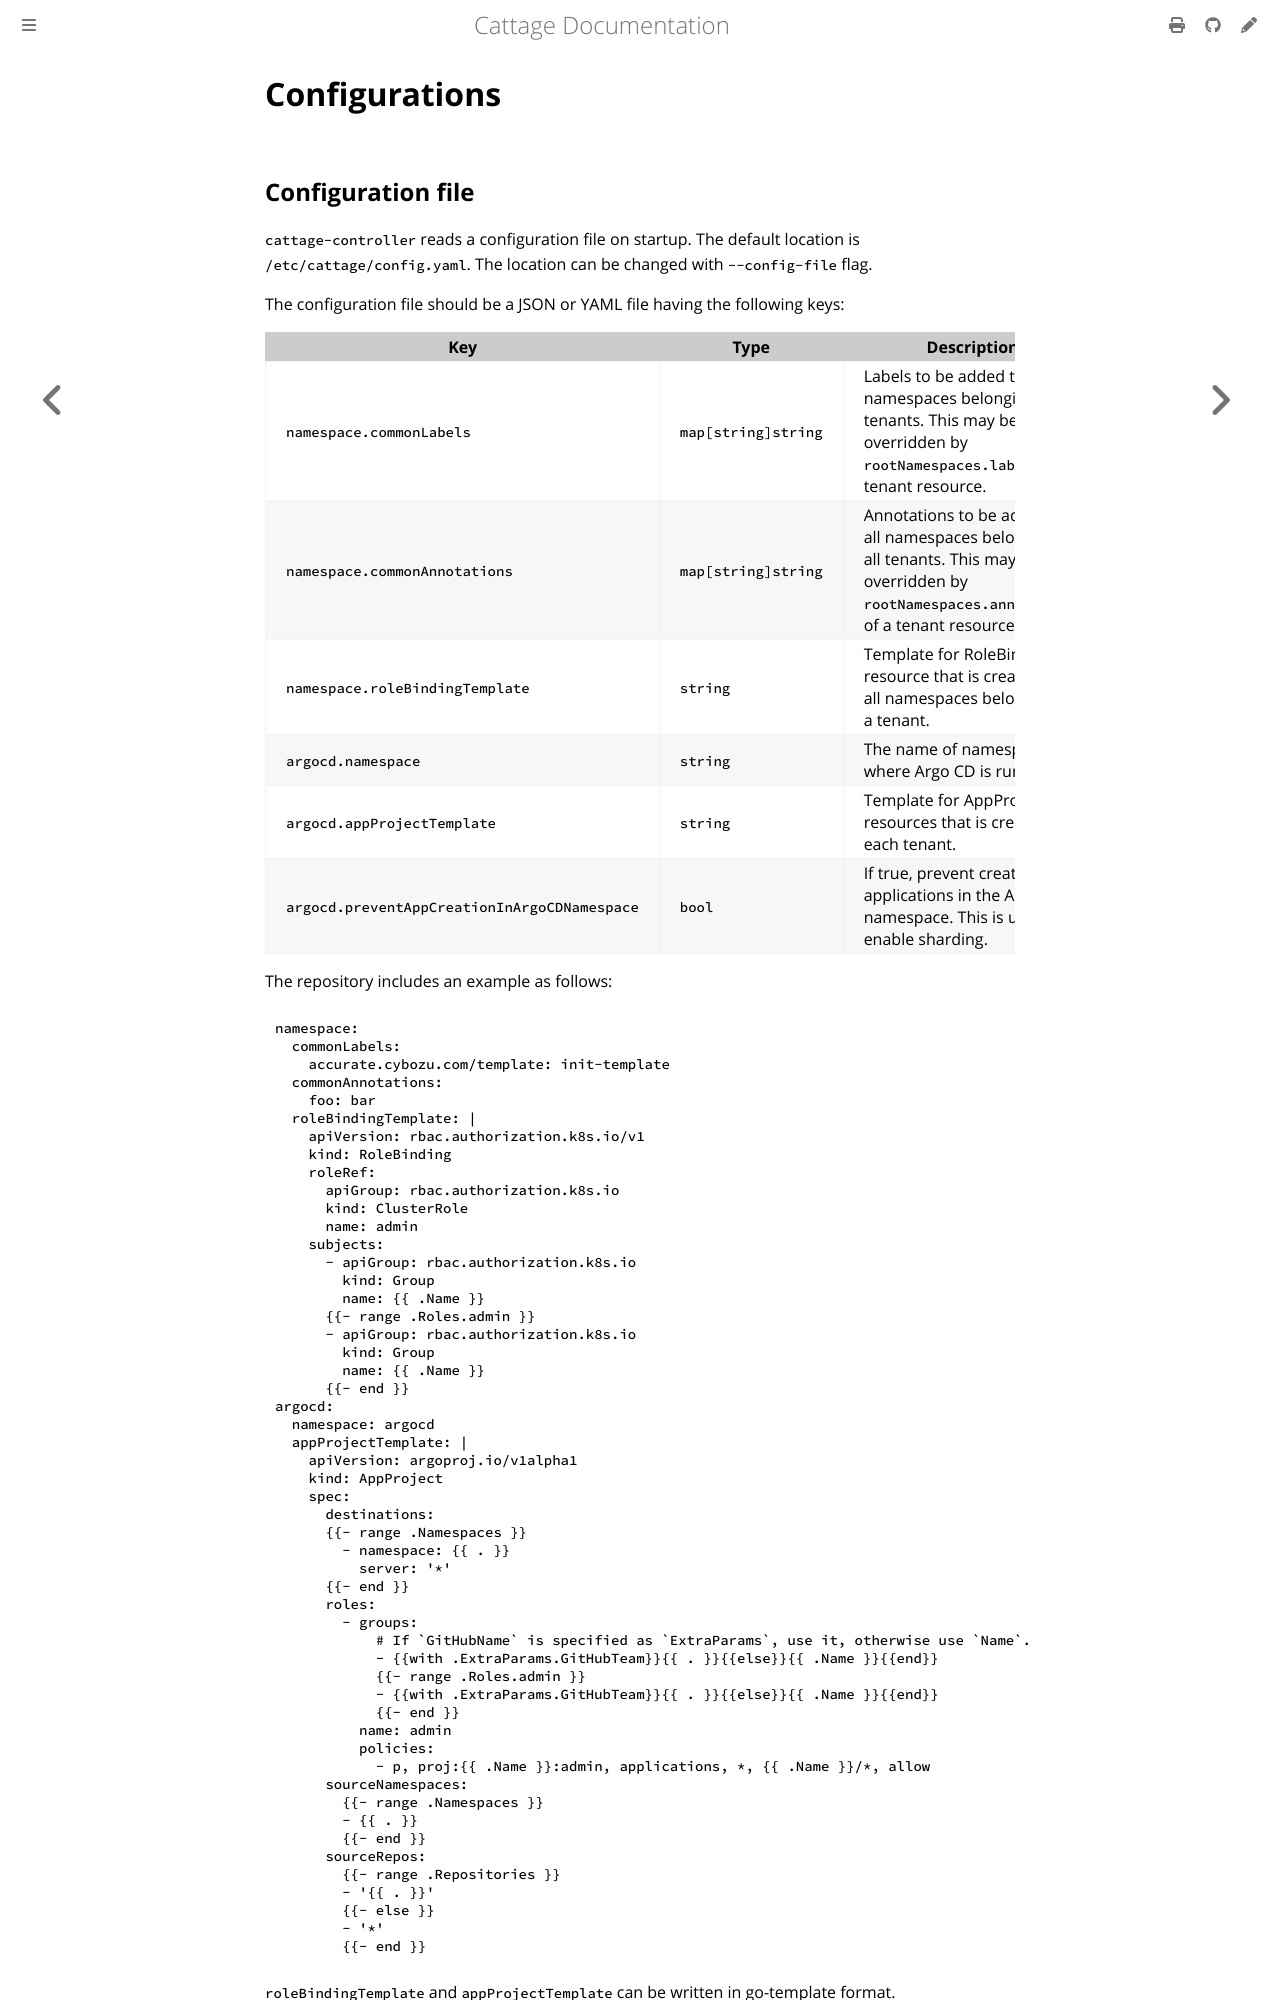

repository: cybozu-go/cattage · page: config.html · generator: mdbook

# Configurations

## Configuration file

`cattage-controller` reads a configuration file on startup. The default location is `/etc/cattage/config.yaml`.
The location can be changed with `--config-file` flag.

The configuration file should be a JSON or YAML file having the following keys:

| Key                                          | Type                | Description                                                                                                                                      |
|----------------------------------------------|---------------------|--------------------------------------------------------------------------------------------------------------------------------------------------|
| `namespace.commonLabels`                     | `map[string]string` | Labels to be added to all namespaces belonging to all tenants. This may be overridden by `rootNamespaces.labels` of a tenant resource.           |
| `namespace.commonAnnotations`                | `map[string]string` | Annotations to be added to all namespaces belonging to all tenants. This may be overridden by `rootNamespaces.annotations` of a tenant resource. |
| `namespace.roleBindingTemplate`              | `string`            | Template for RoleBinding resource that is created on all namespaces belonging to a tenant.                                                       |
| `argocd.namespace`                           | `string`            | The name of namespace where Argo CD is running.                                                                                                  |
| `argocd.appProjectTemplate`                  | `string`            | Template for AppProject resources that is created for each tenant.                                                                               |
| `argocd.preventAppCreationInArgoCDNamespace` | `bool`              | If true, prevent creating applications in the Argo CD namespace. This is used to enable sharding.                                                |

The repository includes an example as follows:

```yaml
namespace:
  commonLabels:
    accurate.cybozu.com/template: init-template
  commonAnnotations:
    foo: bar
  roleBindingTemplate: |
    apiVersion: rbac.authorization.k8s.io/v1
    kind: RoleBinding
    roleRef:
      apiGroup: rbac.authorization.k8s.io
      kind: ClusterRole
      name: admin
    subjects:
      - apiGroup: rbac.authorization.k8s.io
        kind: Group
        name: {{ .Name }}
      {{- range .Roles.admin }}
      - apiGroup: rbac.authorization.k8s.io
        kind: Group
        name: {{ .Name }}
      {{- end }}
argocd:
  namespace: argocd
  appProjectTemplate: |
    apiVersion: argoproj.io/v1alpha1
    kind: AppProject
    spec:
      destinations:
      {{- range .Namespaces }}
        - namespace: {{ . }}
          server: '*'
      {{- end }}
      roles:
        - groups:
            # If `GitHubName` is specified as `ExtraParams`, use it, otherwise use `Name`.
            - {{with .ExtraParams.GitHubTeam}}{{ . }}{{else}}{{ .Name }}{{end}}
            {{- range .Roles.admin }}
            - {{with .ExtraParams.GitHubTeam}}{{ . }}{{else}}{{ .Name }}{{end}}
            {{- end }}
          name: admin
          policies:
            - p, proj:{{ .Name }}:admin, applications, *, {{ .Name }}/*, allow
      sourceNamespaces:
        {{- range .Namespaces }}
        - {{ . }}
        {{- end }}
      sourceRepos:
        {{- range .Repositories }}
        - '{{ . }}'
        {{- else }}
        - '*'
        {{- end }}
```

`roleBindingTemplate` and `appProjectTemplate` can be written in go-template format.

`roleBindingTemplate` can use the following variables:

| Key           | Type                | Description                                                                      |
|---------------|---------------------|----------------------------------------------------------------------------------|
| `Name`        | `string`            | The name of the tenant.                                                          |
| `Roles`       | `map[string]Role`   | Map of other tenants that are accessible to this tenant. The key is a role name. |
| `ExtraParams` | `map[string]string` | Extra parameters specified per tenant.                                           |

`appProjectTemplate` can use the following variables:
